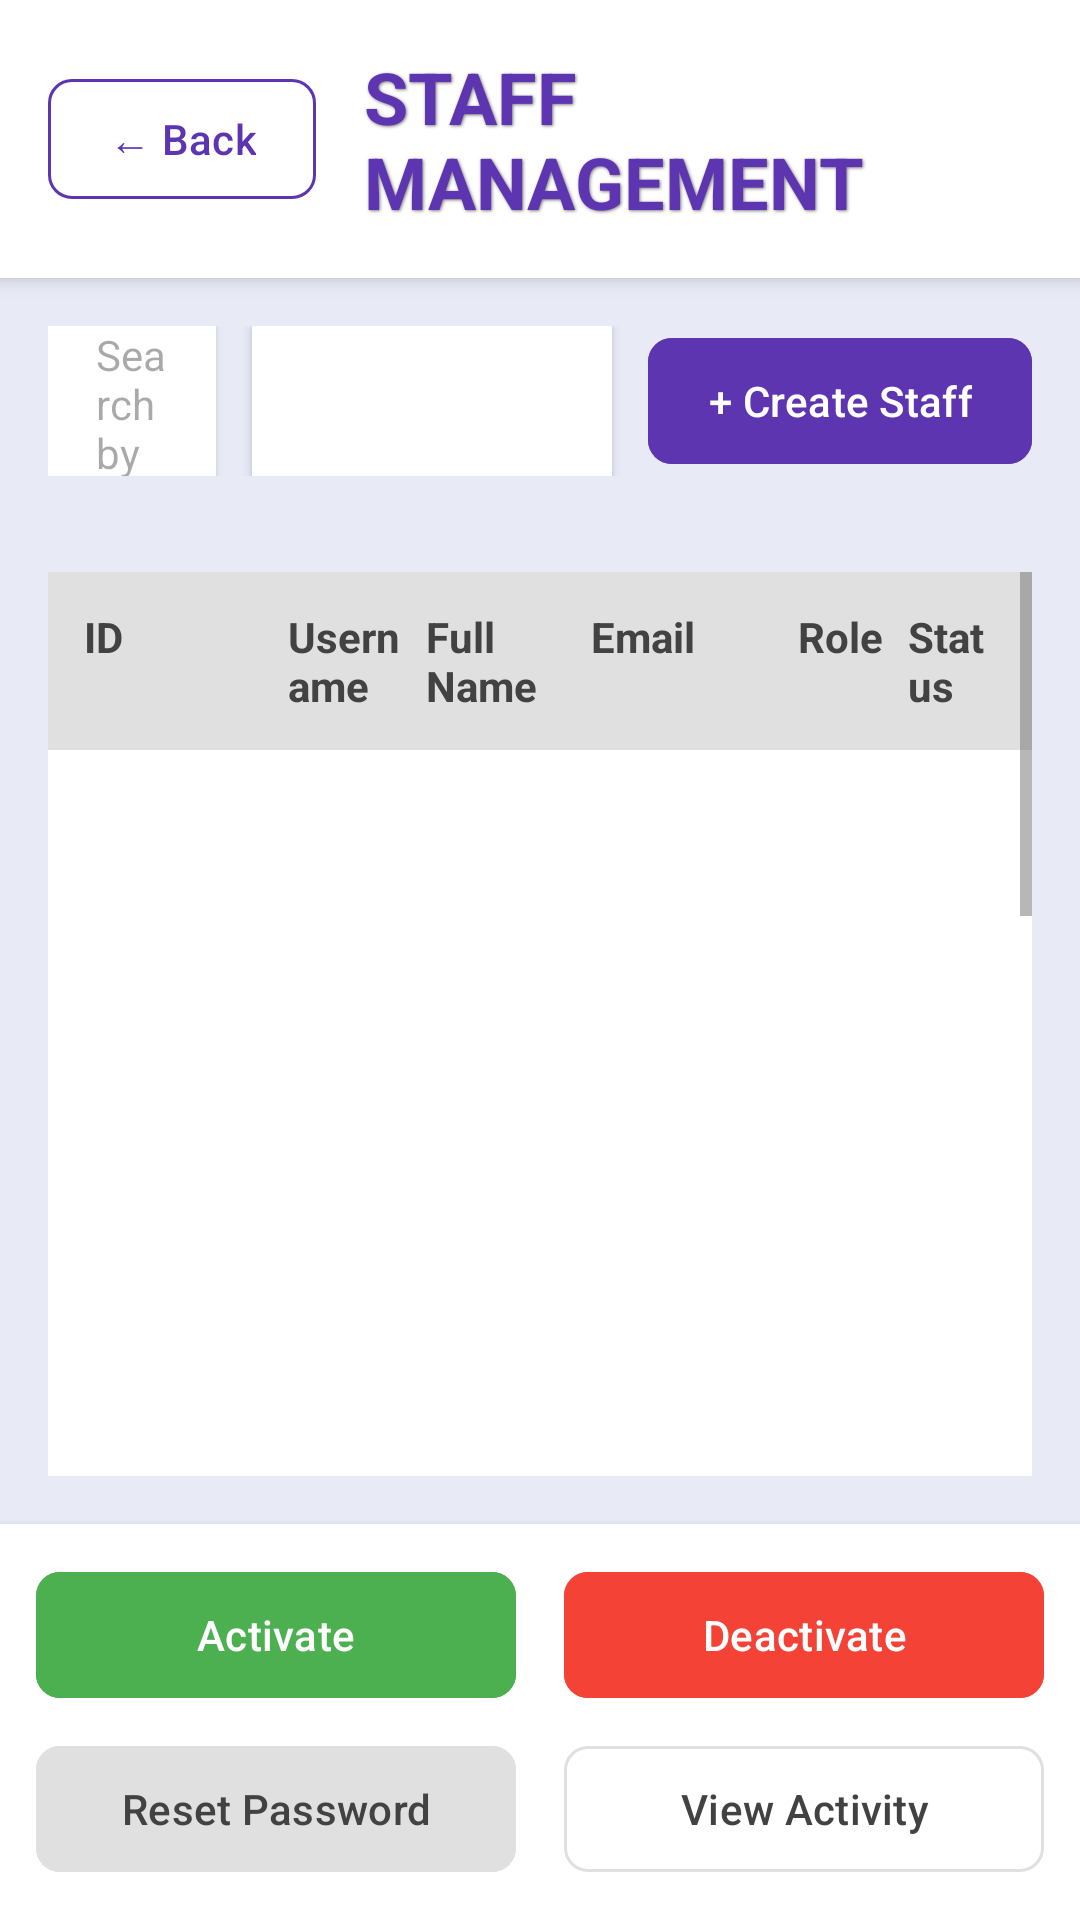

Here is an Android app screen rendered from its layout file. Give the layout XML and the strings, colors and styles it references.
<!-- AndroidManifest.xml: application theme Theme.MYBANK -->
<!-- res/layout/activity_staff_management.xml -->
<?xml version="1.0" encoding="utf-8"?>
<LinearLayout xmlns:android="http://schemas.android.com/apk/res/android"
    xmlns:app="http://schemas.android.com/apk/res-auto"
    android:layout_width="match_parent"
    android:layout_height="match_parent"
    android:orientation="vertical"
    android:background="#E8EAF6">

    
    <LinearLayout
        android:layout_width="match_parent"
        android:layout_height="wrap_content"
        android:orientation="horizontal"
        android:padding="16dp"
        android:gravity="center_vertical"
        android:background="@android:color/white"
        android:elevation="4dp">

        <com.google.android.material.button.MaterialButton
            android:id="@+id/backButton"
            android:layout_width="wrap_content"
            android:layout_height="48dp"
            android:text="← Back"
            android:textColor="#5E35B1"
            android:backgroundTint="@android:color/white"
            android:textAllCaps="false"
            android:textSize="14sp"
            app:strokeColor="#5E35B1"
            app:strokeWidth="1dp"
            app:cornerRadius="8dp"
            android:paddingStart="20dp"
            android:paddingEnd="20dp"/>

        <TextView
            android:layout_width="0dp"
            android:layout_height="wrap_content"
            android:layout_weight="1"
            android:text="STAFF MANAGEMENT"
            android:textSize="24sp"
            android:textStyle="bold"
            android:textColor="#5E35B1"
            android:layout_marginStart="16dp"
            android:shadowColor="#80000000"
            android:shadowDx="1"
            android:shadowDy="1"
            android:shadowRadius="2"/>

    </LinearLayout>

    
    <LinearLayout
        android:layout_width="match_parent"
        android:layout_height="wrap_content"
        android:orientation="horizontal"
        android:padding="16dp"
        android:gravity="center_vertical">

        <EditText
            android:id="@+id/searchEditText"
            android:layout_width="0dp"
            android:layout_height="50dp"
            android:layout_weight="1"
            android:hint="Search by username, name, or email..."
            android:paddingStart="16dp"
            android:paddingEnd="16dp"
            android:background="@android:color/white"
            android:textSize="14sp"
            android:layout_marginEnd="12dp"
            android:elevation="2dp"/>

        <Spinner
            android:id="@+id/filterSpinner"
            android:layout_width="120dp"
            android:layout_height="50dp"
            android:background="@android:color/white"
            android:elevation="2dp"
            android:layout_marginEnd="12dp"
            android:paddingStart="12dp"
            android:paddingEnd="12dp"/>

        <com.google.android.material.button.MaterialButton
            android:id="@+id/createStaffButton"
            android:layout_width="wrap_content"
            android:layout_height="50dp"
            android:text="+ Create Staff"
            android:textColor="@android:color/white"
            android:backgroundTint="#5E35B1"
            android:textAllCaps="false"
            android:textSize="14sp"
            app:cornerRadius="8dp"
            android:paddingStart="20dp"
            android:paddingEnd="20dp"/>

    </LinearLayout>

    
    <ScrollView
        android:layout_width="match_parent"
        android:layout_height="0dp"
        android:layout_weight="1"
        android:padding="16dp">

        <LinearLayout
            android:layout_width="match_parent"
            android:layout_height="wrap_content"
            android:orientation="vertical"
            android:background="@android:color/white"
            android:elevation="2dp">

            
            <LinearLayout
                android:layout_width="match_parent"
                android:layout_height="wrap_content"
                android:orientation="horizontal"
                android:background="#E0E0E0"
                android:padding="12dp">

                <TextView
                    android:layout_width="60dp"
                    android:layout_height="wrap_content"
                    android:text="ID"
                    android:textStyle="bold"
                    android:textColor="#424242"
                    android:textSize="14sp"/>

                <TextView
                    android:layout_width="0dp"
                    android:layout_height="wrap_content"
                    android:layout_weight="1"
                    android:text="Username"
                    android:textStyle="bold"
                    android:textColor="#424242"
                    android:textSize="14sp"
                    android:paddingStart="8dp"/>

                <TextView
                    android:layout_width="0dp"
                    android:layout_height="wrap_content"
                    android:layout_weight="1.2"
                    android:text="Full Name"
                    android:textStyle="bold"
                    android:textColor="#424242"
                    android:textSize="14sp"
                    android:paddingStart="8dp"/>

                <TextView
                    android:layout_width="0dp"
                    android:layout_height="wrap_content"
                    android:layout_weight="1.5"
                    android:text="Email"
                    android:textStyle="bold"
                    android:textColor="#424242"
                    android:textSize="14sp"
                    android:paddingStart="8dp"/>

                <TextView
                    android:layout_width="0dp"
                    android:layout_height="wrap_content"
                    android:layout_weight="0.8"
                    android:text="Role"
                    android:textStyle="bold"
                    android:textColor="#424242"
                    android:textSize="14sp"
                    android:paddingStart="8dp"/>

                <TextView
                    android:layout_width="0dp"
                    android:layout_height="wrap_content"
                    android:layout_weight="0.8"
                    android:text="Status"
                    android:textStyle="bold"
                    android:textColor="#424242"
                    android:textSize="14sp"
                    android:paddingStart="8dp"/>

            </LinearLayout>

            
            <androidx.recyclerview.widget.RecyclerView
                android:id="@+id/staffRecyclerView"
                android:layout_width="match_parent"
                android:layout_height="wrap_content"
                android:minHeight="400dp"/>

            
            <TextView
                android:id="@+id/emptyStateText"
                android:layout_width="match_parent"
                android:layout_height="400dp"
                android:text="No content in table"
                android:gravity="center"
                android:textSize="16sp"
                android:textColor="#9E9E9E"
                android:visibility="visible"/>

        </LinearLayout>

    </ScrollView>

    
    <LinearLayout
        android:layout_width="match_parent"
        android:layout_height="wrap_content"
        android:orientation="vertical"
        android:padding="12dp"
        android:background="@android:color/white"
        android:elevation="4dp">

        
        <LinearLayout
            android:layout_width="match_parent"
            android:layout_height="wrap_content"
            android:orientation="horizontal"
            android:gravity="center"
            android:layout_marginBottom="8dp">

            <com.google.android.material.button.MaterialButton
                android:id="@+id/activateButton"
                android:layout_width="0dp"
                android:layout_height="50dp"
                android:layout_weight="1"
                android:text="Activate"
                android:textColor="@android:color/white"
                android:backgroundTint="#4CAF50"
                android:textAllCaps="false"
                android:textSize="14sp"
                app:cornerRadius="8dp"
                android:layout_marginEnd="8dp"/>

            <com.google.android.material.button.MaterialButton
                android:id="@+id/deactivateButton"
                android:layout_width="0dp"
                android:layout_height="50dp"
                android:layout_weight="1"
                android:text="Deactivate"
                android:textColor="@android:color/white"
                android:backgroundTint="#F44336"
                android:textAllCaps="false"
                android:textSize="14sp"
                app:cornerRadius="8dp"
                android:layout_marginStart="8dp"/>

        </LinearLayout>

        
        <LinearLayout
            android:layout_width="match_parent"
            android:layout_height="wrap_content"
            android:orientation="horizontal"
            android:gravity="center">

            <com.google.android.material.button.MaterialButton
                android:id="@+id/resetPasswordButton"
                android:layout_width="0dp"
                android:layout_height="50dp"
                android:layout_weight="1"
                android:text="Reset Password"
                android:textColor="#424242"
                android:backgroundTint="#E0E0E0"
                android:textAllCaps="false"
                android:textSize="14sp"
                app:cornerRadius="8dp"
                android:layout_marginEnd="8dp"/>

            <com.google.android.material.button.MaterialButton
                android:id="@+id/viewActivityButton"
                android:layout_width="0dp"
                android:layout_height="50dp"
                android:layout_weight="1"
                android:text="View Activity"
                android:textColor="#424242"
                android:backgroundTint="@android:color/white"
                android:textAllCaps="false"
                android:textSize="14sp"
                app:cornerRadius="8dp"
                app:strokeColor="#E0E0E0"
                app:strokeWidth="1dp"
                android:layout_marginStart="8dp"/>

        </LinearLayout>

    </LinearLayout>

</LinearLayout>
<!-- resources referenced by this layout -->
<resources>
  <style name="Theme.MYBANK" parent="Base.Theme.MYBANK">
          <item name="android:statusBarColor">@color/primary_dark</item>
      </style>
  <style name="Base.Theme.MYBANK" parent="Theme.Material3.Light.NoActionBar">
          <item name="colorPrimary">@color/primary</item>
          <item name="colorPrimaryDark">@color/primary_dark</item>
          <item name="colorAccent">@color/accent</item>
          <item name="android:windowBackground">@color/background</item>
          <item name="android:textColorPrimary">@color/text_primary</item>
          <item name="android:textColorSecondary">@color/text_secondary</item>
      </style>
  <color name="primary_dark">#1565C0</color>
  <color name="primary">#1976D2</color>
  <color name="accent">#FF9800</color>
  <color name="background">#F5F5F5</color>
  <color name="text_primary">#212121</color>
  <color name="text_secondary">#757575</color>
</resources>
